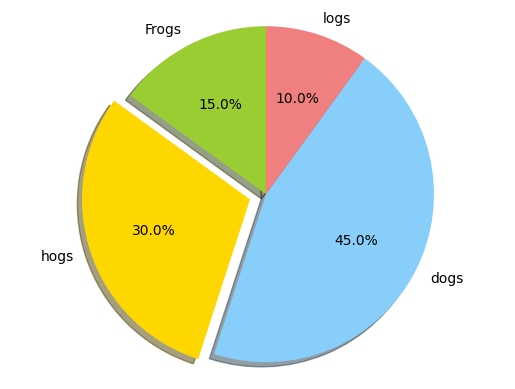

The matplotlib source for this figure:
#使用matplotlib绘制饼图

import numpy as np
import matplotlib.pyplot as plt
plt.rcParams['font.sans-serif'] = ['SimHei']#用来正常显示中文标签
plt.rcParams['axes.unicode_minus'] = False#用来显示负号


labels = 'Frogs','hogs','dogs','logs'
sizes = [15,30,45,10]
colors = ['yellowgreen','gold','lightskyblue','lightcoral']
explode = (0,0.1,0,0)

plt.pie(sizes,explode=explode,labels=labels,colors=colors,autopct='%1.1f%%',shadow=True , startangle=90)
plt.axis('equal')
plt.show()
